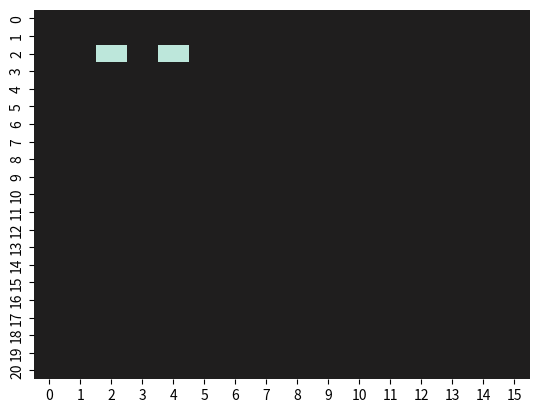
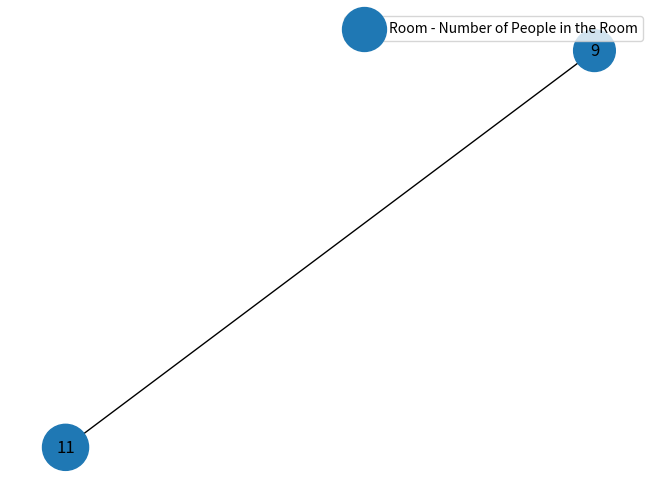
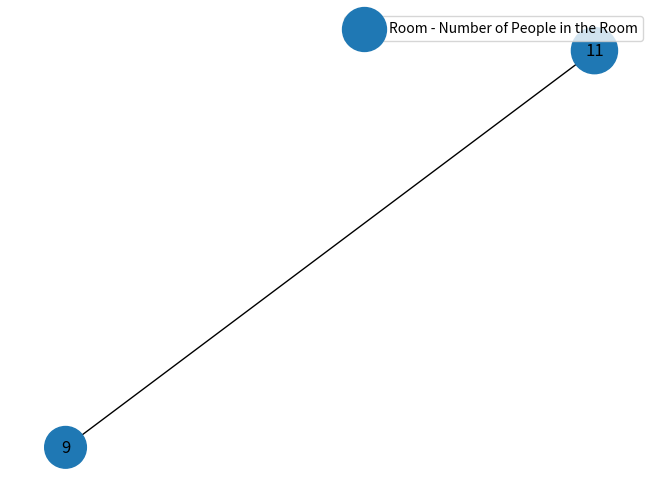

Here is the Python script that generated these plots, in order:
#!/usr/bin/env python3
"""

XXXXXX.py
Nathan Wooster, Kaelan Melville, Oscar Bond, Yazad Sukhia
May 2021

This script runs simulations of an epidemic (e.g. coronavirus) for the
air borne spreading of the virus through a network, taking.
The script can be used to:

    1. XXXXX

This is all done using the same simulation code which can also be imported
from this file and used in other ways.

The command line interface to the script makes it possible to run different
simulations without needing to edit the code e.g.:

    $ python simulator.py               # run simulation with default settings
    $ python simulator.py --number=10   # sets size of population to 10
    $ python simulator.py --help        # show all command line options

"""

import numpy as np
from matplotlib import pyplot as plt
from matplotlib import animation
import math
import networkx as nx
import pandas as pd
import random
from numpy.random import randint
import argparse
import seaborn as sns

def main(*args):
    """Command line entry point.
    ## Currently these are just examples, to be finalised at the end of the code #######
            $ python simulator.py                        # show animation on screen
            $ python simulator.py --file=video.mp4       # save animation to video
            $ python simulator.py --plot                 # show plot on screen

            """
    #
    # Argparse has been used to handle parsing the command line arguments.
    #   https://docs.python.org/3/library/argparse.html
    #
    parser = argparse.ArgumentParser(description='Animate an epidemic')

    parser.add_argument('--number', metavar='N', type=int, default=20,
                        help='Size of population')
    parser.add_argument('--cases', metavar='N', type=int, default=2,
                        help='Number of initial infected people')
    parser.add_argument('--distance', metavar='D', type=float, default=1,
                        help='Probability of following two meter social distancing')
    parser.add_argument('--table', metavar='T', type=float, default=0.1,
                        help='Probability of gravitating to the table')
    parser.add_argument('--mask', metavar='M', type=float, default=0.5,
                        help='Probability of wearing a mask')
    parser.add_argument('--rooms', metavar='R', type=int, default=2,
                        help='Number of rooms to simulate')
    parser.add_argument('--travel', metavar='T', type=float, default=0.5,
                        help='Proportion of people that move between rooms')
    parser.add_argument('--size_x', metavar='R', type=int, default=20,
                        help='size of room along x axis')
    parser.add_argument('--size_y', metavar='R', type=int, default=15,
                        help='size of room along y axis')
    parser.add_argument('--table_r', metavar='R', type=int, default=0.5,
                        help='radius of table')
    parser.add_argument('--table_x', metavar='R', type=int, default=2,
                        help='x coordinate of table')
    parser.add_argument('--table_y', metavar='R', type=int, default=2,
                        help='y coordinate of table')
    parser.add_argument('--days', metavar='R', type=int, default=5,
                        help='number of days simulated')
    parser.add_argument('--limit', metavar='L', type=int, default=1,
                        help='Limits on number of people in each room - 1: on, 0:off')
    args = parser.parse_args(args)

    edgelist = create_edgelist(args.rooms)

    # Create network
    G = create_network(edgelist)
    # Set number of nodes
    number_nodes = network_number_nodes(G)
    # Create array to track people
    position_state = create_people_array(args.size_x, args.size_y, args.number,
                                         number_nodes, args.cases, args.distance,
                                         args.table, args.mask, args.travel)

    # Currently this is hardcoded for a set number of rooms but aim is to allow different numbers to be put in.
    room1 = people_array_room(position_state, 1)
    room2 = people_array_room(position_state, 2)
    room3 = people_array_room(position_state, 3)

    # this loop creates separate arrays per room


    # Initialise people using the position_state array (array -> person class instances)
    people = [person(x=position_state.iloc[i, 0], y=position_state.iloc[i, 1], node=position_state.iloc[i, 2], status=position_state.iloc[i, 3], two_meter=position_state.iloc[i, 4], gravitating=position_state.iloc[i, 5], AREA_X=args.table_x, AREA_Y=args.table_y, AREA_R=args.table_r, size_x=args.size_x, size_y=args.size_y) for i in range(len(position_state))]

    # Initialise areas
    area1 = area(args.table_x, args.table_y, args.table_r)
    circle = area1.draw()

    #initialise heat maps for each room
    heat_new = np.zeros((args.size_y+1, args.size_x+1))
    heat_maps = [Room_map(heat_new=heat_new, position_state=position_state, xsize=args.size_x, ysize=args.size_y, node=i) for i in range(args.rooms)]
    print(position_state)
    for map in heat_maps:
        map.position_state = position_state
        map.heat_new = map.calculate_heat_new()




    simulate(people=people, heat_maps=heat_maps, position_state=position_state)

    # Drawing a node graph
    draw_network(position_state, G, number_nodes)

    # Update the position state for new nodes.
    nodes = possible_paths(position_state, G)

    position_state = update_node_travel_prob(position_state, nodes, args.limit, number_nodes)

    # Draw updated node graph after simulation
    draw_network(position_state, G, number_nodes)


def create_edgelist(rooms):
    """Define the edge list dependant on number of rooms."""
    # #edgelist=[(1,2),(1,4),(2,5),(3,5),(2,3)]
    if rooms == 2:
        edgelist = [(1, 2)]
    if rooms == 3:
        edgelist = [(1, 2), (1,3), (2,3)]
    if rooms == 5:
        edgelist = [(1, 2), (1, 4), (2, 5), (3, 5), (2, 3)]

    return(edgelist)

def create_network(edgelist):
    """Create a networkx graph from the edgelist."""
    G = nx.Graph(edgelist)
    #nx.draw(G, with_labels=True)
    #plt.show()   # this displays the graph - turn on as required.
    return(G)

def network_number_nodes(G):
    """Calculate the number of nodes within the networkx graph"""
    number_nodes = G.number_of_nodes()
    return(number_nodes)

def create_people_array(ROOM_SIZE_X, ROOM_SIZE_Y, N, number_nodes, number_infected, following_two_meter, gravitate_table, using_mask, travel):
    """Set-up the array of people dependant on inputs. """
    x_position = randint(0,ROOM_SIZE_X+1,N) # randomly assign x values for each person
    y_position = randint(0,ROOM_SIZE_Y+1,N) # randomly assign y values for each person
    start_nodes = randint(1, number_nodes+1, N)
    start_status = np.concatenate((([1]*number_infected), ([0]*(N-number_infected))))
    # following two meter rule
    follow = round(N*following_two_meter)
    no_follow = round(N*(1-following_two_meter))
    two_meter = np.concatenate((([1]*follow), ([0]*no_follow)))
    #gravitating towards the table
    gravitate = round(N*gravitate_table)
    no_gravitate = round(N*(1-gravitate_table))
    number_gravitating = np.concatenate((([1]*gravitate), ([0]*no_gravitate)))
    #wearing a mask
    masked = round(N*using_mask)
    no_masked = round(N*(1-using_mask))
    number_masked = np.concatenate((([1]*masked), ([0]*no_masked)))
    # travelling round
    travelling = round(N*travel)
    no_travelling = round(N*(1-travel))
    number_travelling = np.concatenate((([1]*masked), ([0]*no_masked)))
    data_in = np.stack((x_position, y_position, start_nodes, start_status, two_meter, number_gravitating, number_masked, number_travelling), axis=1)
    position_state = pd.DataFrame(data=data_in, columns=['x', 'y', 'node', 'status', 'two_meter', 'gravitating', 'mask', 'travelling'])
    return(position_state)

def people_array_room(position_state,i):
    """Create array of people dependant on node location"""
    room = position_state[position_state["node"] == i]
    return(room)

def possible_paths(position_state, G):
    """Creates a list of the possible nodes that people can travel to"""
    # need to be careful so that people can only travel to connected nodes.
    nodes =[]
    for i in range(0, len(position_state),1):
        possible_nodes = list(nx.single_source_shortest_path(G, source=position_state.iloc[i,2], cutoff=1))
        nodes.append(possible_nodes)
    return(nodes)

def update_node_travel_prob(position_state, nodes, limit,number_nodes):
    """Update position_state dependant on limited number of people in each room"""
    if limit == 0:
        random_node_choice(position_state, nodes)
    if limit == 1:
        while max(node_count_individuals(position_state, number_nodes))>11:
            random_node_choice(position_state, nodes)
    return position_state

def random_node_choice(position_state, nodes):
    """Update position_state dependant on connected nodes"""
    for i in range(0, len(position_state), 1):
        if position_state.iloc[i, 7] == 1:
            position_state.iloc[i, 2] = random.choice(nodes[i])
    return(position_state)


def node_count_individuals(position_state, number_nodes):
    """Count the number of individual at each node"""
    node_count = []
    for n in range(1, number_nodes + 1):
        a = 0
        for i in range(0, len(position_state)):
            if position_state.iloc[i, 2] == n:
                a = a + 1
        node_count.append(a)
    return(node_count)

def draw_network(position_state, G, number_nodes):
    """Draw network graph"""
    node_count = node_count_individuals(position_state, number_nodes)

    for i in range(1, number_nodes+1):
        G.nodes[i]['Number'] =  node_count[i-1]

    pos = nx.spring_layout(G)
    # increase size of nodes to be able to see
    node_count_size = [i * 100 for i in node_count]

    # draw the network with node size dependant on no.people
    nx.draw(G, pos, node_size=(node_count_size))
    node_labels = nx.get_node_attributes(G, 'Number')
    nx.draw_networkx_labels(G, pos, labels=node_labels)
    plt.legend(['Room - Number of People in the Room'])
    plt.show()

#----------------------------------------------------------------------------#
#                  Simulation classes                                        #
#----------------------------------------------------------------------------#

#--------------------------NATHAN CLASSES-----------#

#define place people gravitate towards (circle)
class area(object):
    def __init__(self, cx, cy, r):
        self.cx = cx
        self.cy = cy
        self.r = r

    def draw(self):
        return plt.Circle((self.cx, self.cy), self.r, color='b', fill=False) #creates circle coords cx cy and radius r (built in function)

#create moving person class with original x, y and node inputs
class person(object):
    def __init__(self, x, y, node, status, two_meter, gravitating, AREA_X, AREA_Y, AREA_R, size_x, size_y):
        self.x = x
        self.y = y
        self.node = node
        self.status = status
        self.two_meter = two_meter
        self.gravitating = gravitating
        self.step_x = self.make_new_step_size() #calls function to create a new step size for person
        self.step_y = self.make_new_step_size()
        self.AREA_X = AREA_X
        self.AREA_Y = AREA_Y
        self.AREA_R = AREA_R
        self.size_x = size_x
        self.size_y = size_y

    def make_new_step_size(self, max_step=1):
        return (np.random.random_sample() - 0.5)*max_step / 5 #creates random number for step size 0 to 0.1

    def move(self, people):

        def distance(x1, y1, x2, y2):
            return math.sqrt((x2 - x1) ** 2 + (y2 - y1) ** 2) #uses coords and calulates distance between two points

        def inside(x1, y1, cx, cy, r):
            if distance(x1, y1, cx, cy) <= r:  # defines if dot is inside a specific area (coord cx, cy and radius = r)
                return True
            else:
                return False

        def stop(self):
            self.step_x = 0
            self.step_y = 0
            return

        def direction(self):

            if self.step_x > 0:
                x_direction = 'right'
            if self.step_x < 0:
                x_direction = 'left'
            if self.step_y > 0:
                y_direction = 'up'
            if self.step_y < 0:
                y_direction = 'down'
            if self.step_x == 0:
                x_direction = 'stationary'
            if self.step_y == 0:
                y_direction = 'stationary'

            return (x_direction, y_direction)

        def position_compared_to_object(self, cx, cy):
            if self.x - cx > 0:
                x_position = 1 #'right of circle'
            elif self.x - cx < 0:
                x_position = -1 #'left of circle'
            else:
                x_position = 0 #'on circle'

            if self.y - cy > 0:
                y_position = 1 #'above circle'
            elif self.y - cy < 0:
                y_position = -1 #'below circle'
            else:
                y_position = 0 #'on circle'

            return (x_position, y_position)


        def move_towards(self, cx, cy):
            if position_compared_to_object(self, cx, cy)[0] == 1 and direction(self)[0] == 'right':
                self.step_x = -1 * self.step_x
            if position_compared_to_object(self, cx, cy)[1] == 1 and direction(self)[1] == 'up':
                self.step_y = -1 * self.step_y
            if position_compared_to_object(self, cx, cy)[0] == -1 and direction(self)[0] == 'left':
                self.step_x = -1 * self.step_x
            if position_compared_to_object(self, cx, cy)[1] == -1 and direction(self)[1] == 'down':
                self.step_y = -1 * self.step_y
            return

        def move_away(self, cx, cy):
            if position_compared_to_object(self, cx, cy)[0] == -1 and direction(self)[0] == 'right':
                self.step_x = -1 * self.step_x
            if position_compared_to_object(self, cx, cy)[1] == -1 and direction(self)[1] == 'up':
                self.step_y = -1 * self.step_y
            if position_compared_to_object(self, cx, cy)[0] == 1 and direction(self)[0] == 'left':
                self.step_x = -1 * self.step_x
            if position_compared_to_object(self, cx, cy)[1] == 1 and direction(self)[1] == 'down':
                self.step_y = -1 * self.step_y
            return

        def calc_dist_to_other_people(d): #d is the person, n is all the other people
            dist_from_other_people = 999
            for n in people:
                if n.node == d.node:
                    if n != d: #make sure not doing same person in calc
                        dist_from_person_n = distance(n.x, n.y, d.x, d.y)
                        if dist_from_person_n < dist_from_other_people:
                            dist_from_other_people = dist_from_person_n
                            closest_person = n
            return (dist_from_other_people,closest_person)

        #actual movement now stated using functions given above
        if np.random.random_sample() < 0.50:  # % chance the speed of person stays the same (constant step added to coord)
            self.x = self.x + self.step_x  # this is how the dot moves at constant rate (constant added to dot position)
            self.y = self.y + self.step_y
            # certain % chance person changes step size
        else:
            self.velx = self.make_new_step_size() # % chance a new velocity is generated
            self.vely = self.make_new_step_size()
            self.x = self.x + self.step_x   # the coord is updated with that new constant (different amount than before so dot looks like it sped up/slowed down)
            self.y = self.y + self.step_y
        if self.x >= self.size_x:  # so cannot go outside boundary of 10x10 grid
            self.x = self.size_x
            self.step_x = -1 * self.step_x
        if self.x <= 0:  # so cannot go outside boundary of 10x10 grid
            self.x = 0
            self.step_x = -1 * self.step_x
        if self.y >= self.size_y:  # so cannot go outside boundary of 10x10 grid
            self.y = self.size_y
            self.step_y = -1 * self.step_y
        if self.y <= 0:  # so cannot go outside boundary of 10x10 grid
            self.y = 0
            self.step_y = -1 * self.step_y

        if inside(self.x, self.y, self.AREA_X, self.AREA_Y, self.AREA_R): #if at table area
            if self.gravitating == 1: #if meant to be at table stay there
                stop(self)
            if np.random.random_sample() < 0.5: #have a %chance of leaving the table
                self.gravitating = 0

        if self.gravitating == 1:   # if gravitate on
            move_towards(self, self.AREA_X, self.AREA_Y)

        if self.two_meter == 1: #follow 2 meter rule
            min_dist_to_someone = calc_dist_to_other_people(self)[0]
            closest_person = calc_dist_to_other_people(self)[1]
            if min_dist_to_someone < 2: #if closer than 2meters to someone
                move_away(self, closest_person.x, closest_person.y)


#----------------------------------------------------------------------------#
#                  Kaelan Room Heatmap classes                               #
#----------------------------------------------------------------------------#

class Room_map(object):
    def __init__(self, heat_new, position_state, xsize, ysize, node):
        self.heat_old = heat_new
        self.position_state = position_state
        self.node = node
        self.xsize = xsize+1
        self.ysize = ysize+1

    def map_position_states(self):
        pos_map = np.zeros((self.ysize, self.xsize))
        occupants = self.position_state[self.position_state['node'] == self.node]

        for row in range(0, len(self.position_state)):
            pos_map[round(self.position_state['y'].iloc[row]), round(self.position_state['x'].iloc[row])] = self.position_state['status'].iloc[row]
        return pos_map

    def heat_source(self):  # will add heat source to map based on individuals new position
        sources = np.zeros((self.ysize, self.xsize))
        sources += self.map_position_states()
        sources[sources == 3] = 100
        sources[sources == 3.5] = 50
        sources[sources < 50] = 0
        return sources

    def calculate_heat_new(self):  # will calculate single step of heat dispersion

        heat_left = np.roll(self.heat_old, 1, axis=1)
        heat_right = np.roll(self.heat_old, -1, axis=1)
        heat_up = np.roll(self.heat_old, -1, axis=0)
        heat_down = np.roll(self.heat_old, 1, axis=0)

        heat_new = 0.25 * (heat_left + heat_right + heat_up + heat_down)  # cell heat is the average of adjacent cells
        heat_new = heat_new + self.heat_source()
        heat_new[heat_new > 100] = 100

        heat_new[:, 0] = heat_new[:, 1]  # boundary conditions
        heat_new[:, -1] = heat_new[:, -2]
        heat_new[0, :] = heat_new[1, :]
        heat_new[-1, :] = heat_new[-2, :]

        return heat_new

    def show_map(self):  # creates a heatmap and position map
        # create marker for healthy individuals in heatmap
        heat_map = self.calculate_heat_new()
        pos = self.map_position_states()
        heat_map[pos == 1] = -100

        # create matplot figure with subplots

        sns.heatmap(np.transpose(heat_map), cbar=False, cmap='icefire', center=0)  # heatmap
        plt.show()
#----------------------------------------------------------------------------#
#                  End of simulation classes                                        #
#----------------------------------------------------------------------------#



#REPLACE THIS WITH YAZ CODE
# animation function.  This is called sequentially
def animate():
    plt.show()


def update_position_state(position_state,people):
    position_state.iloc[:, :2] = 0  # array emptied for x y only
    # this code adds values from people objects back into array
    k = 0
    for t in people:
        position_state.iloc[k, 0] = t.x
        position_state.iloc[k, 1] = t.y
        position_state.iloc[k, 2] = t.node
        position_state.iloc[k, 5] = t.gravitating
        k += 1  # iterator for picking the correct row
    # check
    #print('iteration finished and this is new position_state array:')
    #print(position_state)  # array refilled with people
    return (position_state)

# placeholder simulate function
def simulate(people, heat_maps, position_state):

    for it in range(200):
        for i in people:
            i.move(people=people)
        update_position_state(position_state, people)

        for map in heat_maps:
            map.position_state = position_state
            map.heat_new = map.calculate_heat_new()


    map.show_map()

if __name__ == "__main__":

    # Command line entry point
    import sys
    main(*sys.argv[1:])
